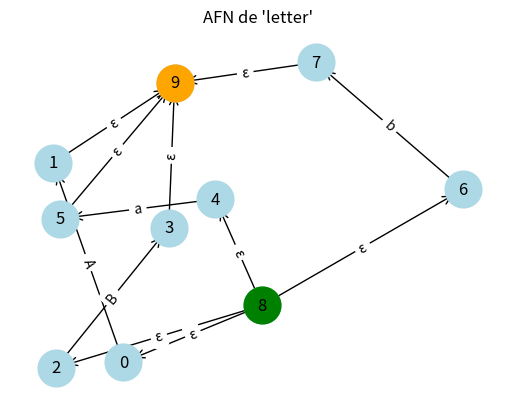

Write Python code to recreate this figure. (Note: this script raises an exception after producing the figure.)
# Ejercicio 1
##  Inciso 1 — AFN para letter

from pprint import pprint
import networkx as nx
import matplotlib.pyplot as plt

transitions = {} 
state_counter = 0

def new_state():
    global state_counter, transitions
    s = state_counter
    state_counter += 1
    transitions[s] = {}
    return s

def add_transition(s, sym, t):
    transitions.setdefault(s, {})
    transitions[s].setdefault(sym, [])
    if t not in transitions[s][sym]:
        transitions[s][sym].append(t)

def symbol(sym):
    s = new_state()
    a = new_state()
    add_transition(s, sym, a)
    return (s, [a])

def union(frags):
    ns = new_state()
    na = new_state()
    for f in frags:
        add_transition(ns, 'ε', f[0])
        for ac in f[1]:
            add_transition(ac, 'ε', na)
    return (ns, [na])

def concat(f1, f2):
    for ac in f1[1]:
        add_transition(ac, 'ε', f2[0])
    return (f1[0], f2[1])

def star(f):
    ns = new_state(); na = new_state()
    add_transition(ns, 'ε', f[0]); add_transition(ns, 'ε', na)
    for ac in f[1]:
        add_transition(ac, 'ε', f[0]); add_transition(ac, 'ε', na)
    return (ns, [na])

def plus(f):
    return concat(f, star(f))

letters = [symbol(x) for x in ['A','B','a','b']]
letter_frag = union(letters)

print("letter start:", letter_frag[0], "accepts:", letter_frag[1])
print("Transiciones:")
pprint(transitions)

start = letter_frag[0]
accepts = set(letter_frag[1])

# Crear grafo dirigido
G = nx.DiGraph()
for s, mapping in transitions.items():
    for sym, dests in mapping.items():
        for d in dests:
            G.add_edge(s, d, label=sym)

# Dibujar grafo
pos = nx.spring_layout(G)  # Layout automático
nx.draw_networkx_nodes(G, pos, node_color='lightblue', node_size=700)
nx.draw_networkx_labels(G, pos)
nx.draw_networkx_edges(G, pos, arrowstyle='->', arrowsize=15)
nx.draw_networkx_edge_labels(G, pos, edge_labels=nx.get_edge_attributes(G, 'label'))

nx.draw_networkx_nodes(G, pos, nodelist=[start], node_color='green', node_size=700)
nx.draw_networkx_nodes(G, pos, nodelist=list(accepts), node_color='orange', node_size=700)

plt.title("AFN de 'letter'")
plt.axis('off')
plt.show()


## Inciso 2 — digit y digits

digits_syms = [symbol(str(i)) for i in range(10)]
digit_frag = union(digits_syms)
digits_frag = plus(digit_frag)  # digit+

print("digit start:", digit_frag[0], "accepts:", digit_frag[1])
print("digits (digit+) start:", digits_frag[0], "accepts:", digits_frag[1])


## Inciso 3- id letter
letter_or_digit = union([letter_frag, digit_frag])
letter_or_digit_star = star(letter_or_digit)
id_frag = concat(letter_frag, letter_or_digit_star)
print("id start:", id_frag[0], "accepts:", id_frag[1])


## Inciso 4 — number

dot = symbol('.')
plus_s = symbol('+'); minus_s = symbol('-')
sign_union = union([plus_s, minus_s])
sign_opt = union([sign_union, epsilon_frag()])

def optional(f):
    ns = new_state(); na = new_state()
    add_transition(ns, 'ε', f[0]); add_transition(ns, 'ε', na)
    for ac in f[1]:
        add_transition(ac, 'ε', na)
    return (ns, [na])

fractional_opt = optional(concat(dot, digits_frag))
E_sym = symbol('E')
exponent_core = concat(E_sym, concat(optional(sign_union), digits_frag))
exponent_opt = optional(exponent_core)
number_frag = concat(digits_frag, concat(fractional_opt, exponent_opt))
print("number start:", number_frag[0], "accepts:", number_frag[1])
